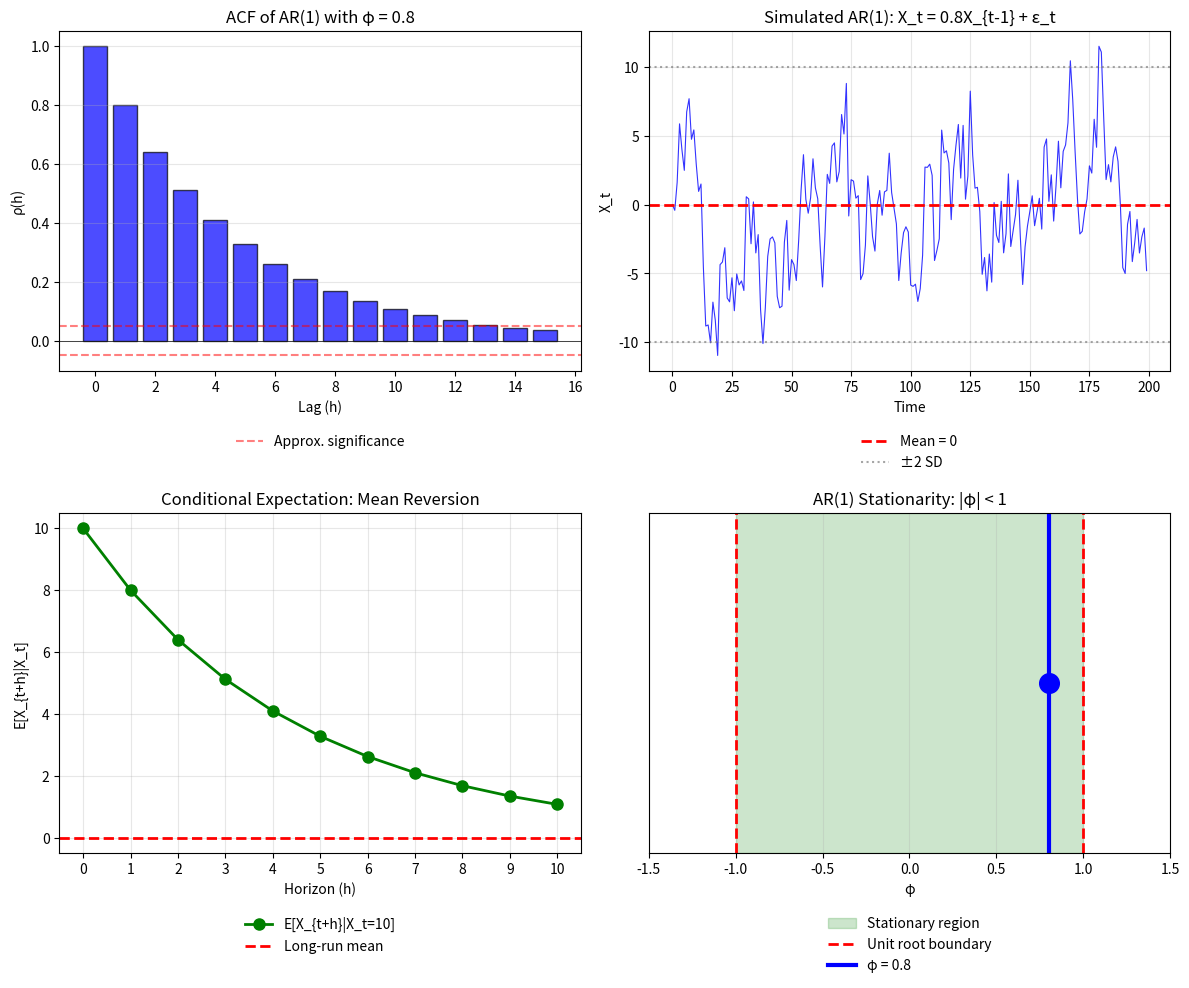

Write the Python code that produced this figure. (Note: this script raises an exception after producing the figure.)
"""
TSA_ch1_ex3_ar1
===============
Seminar Exercise 3: AR(1) Process

Problem: X_t = 0.8 X_{t-1} + ε_t where ε_t ~ WN(0, 9)
Check stationarity, calculate variance and autocorrelations
"""

import numpy as np
import matplotlib.pyplot as plt

# Given parameters
phi = 0.8           # AR coefficient
sigma_sq = 9        # Variance of white noise
sigma = np.sqrt(sigma_sq)

print("=" * 60)
print("AR(1) PROCESS - Step by Step Solution")
print("=" * 60)
print(f"\nModel: X_t = {phi} X_{{t-1}} + ε_t")
print(f"where ε_t ~ WN(0, {sigma_sq})")

# Part a: Stationarity check
print("\n" + "-" * 60)
print("a) Is this process stationary? Why?")
print("-" * 60)
print("\nAR(1) stationarity condition: |φ| < 1")
print()
print(f"Given: φ = {phi}")
print(f"Check: |{phi}| = {abs(phi)} < 1 ?")
print(f"       {abs(phi)} < 1 ✓ TRUE")
print()
print("Therefore: The process IS stationary.")
print()
print("Alternative view (characteristic equation):")
print("  1 - φL = 0  →  L = 1/φ = 1/0.8 = 1.25")
print("  Root is OUTSIDE the unit circle (|1.25| > 1)")
print("  → Stationary")

# Part b: Unconditional variance
print("\n" + "-" * 60)
print("b) Calculate the unconditional variance Var(X_t)")
print("-" * 60)
print("\nFor stationary AR(1):")
print("  Var(X_t) = σ² / (1 - φ²)")
print()
print(f"  Var(X_t) = {sigma_sq} / (1 - {phi}²)")
print(f"          = {sigma_sq} / (1 - {phi**2})")
print(f"          = {sigma_sq} / {1 - phi**2}")

Var_X = sigma_sq / (1 - phi**2)
print(f"          = {Var_X:.2f}")
print()
print(f"Standard deviation: SD(X_t) = √{Var_X:.2f} = {np.sqrt(Var_X):.2f}")

# Part c: Autocorrelations
print("\n" + "-" * 60)
print("c) Calculate ρ(1), ρ(2), ρ(3)")
print("-" * 60)
print("\nFor AR(1): ρ(h) = φ^h (geometric decay)")
print()

rho_1 = phi**1
rho_2 = phi**2
rho_3 = phi**3

print(f"  ρ(1) = φ¹ = {phi}^1 = {rho_1}")
print(f"  ρ(2) = φ² = {phi}^2 = {rho_2}")
print(f"  ρ(3) = φ³ = {phi}^3 = {rho_3}")
print()
print("Note: ACF decays EXPONENTIALLY (geometric decay)")
print(f"Since φ = {phi} > 0, ACF is always positive")
print("(If φ < 0, ACF would alternate in sign)")

# Part d: Conditional expectations
print("\n" + "-" * 60)
print("d) Calculate E[X_{t+1}|X_t=10] and E[X_{t+2}|X_t=10]")
print("-" * 60)
print("\nFor AR(1) with zero mean:")
print("  E[X_{t+h}|X_t] = φ^h × X_t")
print()
X_t = 10

E_Xt1 = phi**1 * X_t
E_Xt2 = phi**2 * X_t

print(f"Given: X_t = {X_t}")
print()
print(f"  E[X_{{t+1}}|X_t={X_t}] = φ¹ × X_t = {phi} × {X_t} = {E_Xt1}")
print(f"  E[X_{{t+2}}|X_t={X_t}] = φ² × X_t = {phi**2} × {X_t} = {E_Xt2}")
print()
print("Interpretation:")
print(f"  Starting from X_t = {X_t}:")
print(f"  - After 1 period, expect {E_Xt1}")
print(f"  - After 2 periods, expect {E_Xt2}")
print(f"  - Long-run: E[X_∞] → 0 (unconditional mean)")
print(f"  This shows MEAN REVERSION: values drift toward the mean")

# Visualization
fig, axes = plt.subplots(2, 2, figsize=(12, 10))

# Top-left: ACF
ax1 = axes[0, 0]
lags = np.arange(0, 16)
acf_values = phi ** lags
ax1.bar(lags, acf_values, color='blue', alpha=0.7, edgecolor='black')
ax1.axhline(y=0, color='black', linewidth=0.5)
ax1.axhline(y=0.05, color='red', linestyle='--', alpha=0.5, label='Approx. significance')
ax1.axhline(y=-0.05, color='red', linestyle='--', alpha=0.5)
ax1.set_xlabel('Lag (h)')
ax1.set_ylabel('ρ(h)')
ax1.set_title(f'ACF of AR(1) with φ = {phi}')
ax1.legend(loc='upper center', bbox_to_anchor=(0.5, -0.15), frameon=False)
ax1.grid(True, alpha=0.3, axis='y')

# Top-right: Simulated AR(1) path
ax2 = axes[0, 1]
np.random.seed(42)
n = 200
x = np.zeros(n)
eps = np.random.normal(0, sigma, n)
for t in range(1, n):
    x[t] = phi * x[t-1] + eps[t]

ax2.plot(x, 'b-', linewidth=0.8, alpha=0.8)
ax2.axhline(y=0, color='red', linestyle='--', linewidth=2, label='Mean = 0')
ax2.axhline(y=2*np.sqrt(Var_X), color='gray', linestyle=':', alpha=0.7)
ax2.axhline(y=-2*np.sqrt(Var_X), color='gray', linestyle=':', alpha=0.7, label='±2 SD')
ax2.set_xlabel('Time')
ax2.set_ylabel('X_t')
ax2.set_title(f'Simulated AR(1): X_t = {phi}X_{{t-1}} + ε_t')
ax2.legend(loc='upper center', bbox_to_anchor=(0.5, -0.15), frameon=False)
ax2.grid(True, alpha=0.3)

# Bottom-left: Forecast decay
ax3 = axes[1, 0]
h_vals = np.arange(0, 11)
forecast_from_10 = phi ** h_vals * X_t
ax3.plot(h_vals, forecast_from_10, 'go-', markersize=8, linewidth=2, label=f'E[X_{{t+h}}|X_t={X_t}]')
ax3.axhline(y=0, color='red', linestyle='--', linewidth=2, label='Long-run mean')
ax3.set_xlabel('Horizon (h)')
ax3.set_ylabel('E[X_{t+h}|X_t]')
ax3.set_title('Conditional Expectation: Mean Reversion')
ax3.legend(loc='upper center', bbox_to_anchor=(0.5, -0.15), frameon=False)
ax3.grid(True, alpha=0.3)
ax3.set_xticks(h_vals)

# Bottom-right: Stationarity region
ax4 = axes[1, 1]
phi_vals = np.linspace(-1.2, 1.2, 100)
ax4.axvspan(-1, 1, alpha=0.2, color='green', label='Stationary region')
ax4.axvline(x=1, color='red', linestyle='--', linewidth=2)
ax4.axvline(x=-1, color='red', linestyle='--', linewidth=2, label='Unit root boundary')
ax4.axvline(x=phi, color='blue', linewidth=3, label=f'φ = {phi}')
ax4.scatter([phi], [0], color='blue', s=200, zorder=5)
ax4.set_xlim(-1.5, 1.5)
ax4.set_ylim(-0.5, 0.5)
ax4.set_xlabel('φ')
ax4.set_title('AR(1) Stationarity: |φ| < 1')
ax4.legend(loc='upper center', bbox_to_anchor=(0.5, -0.15), frameon=False)
ax4.set_yticks([])
ax4.grid(True, alpha=0.3, axis='x')

plt.tight_layout()
plt.savefig('../../charts/ch1_seminar_ex3_ar1.png', dpi=150, bbox_inches='tight')
plt.show()

print("\n" + "=" * 60)
print("FINAL ANSWERS:")
print("=" * 60)
print(f"a) Stationary? YES, because |φ| = |{phi}| = {abs(phi)} < 1")
print(f"b) Var(X_t) = {Var_X:.2f}")
print(f"c) ρ(1) = {rho_1}, ρ(2) = {rho_2}, ρ(3) = {rho_3}")
print(f"d) E[X_{{t+1}}|X_t=10] = {E_Xt1}, E[X_{{t+2}}|X_t=10] = {E_Xt2}")
